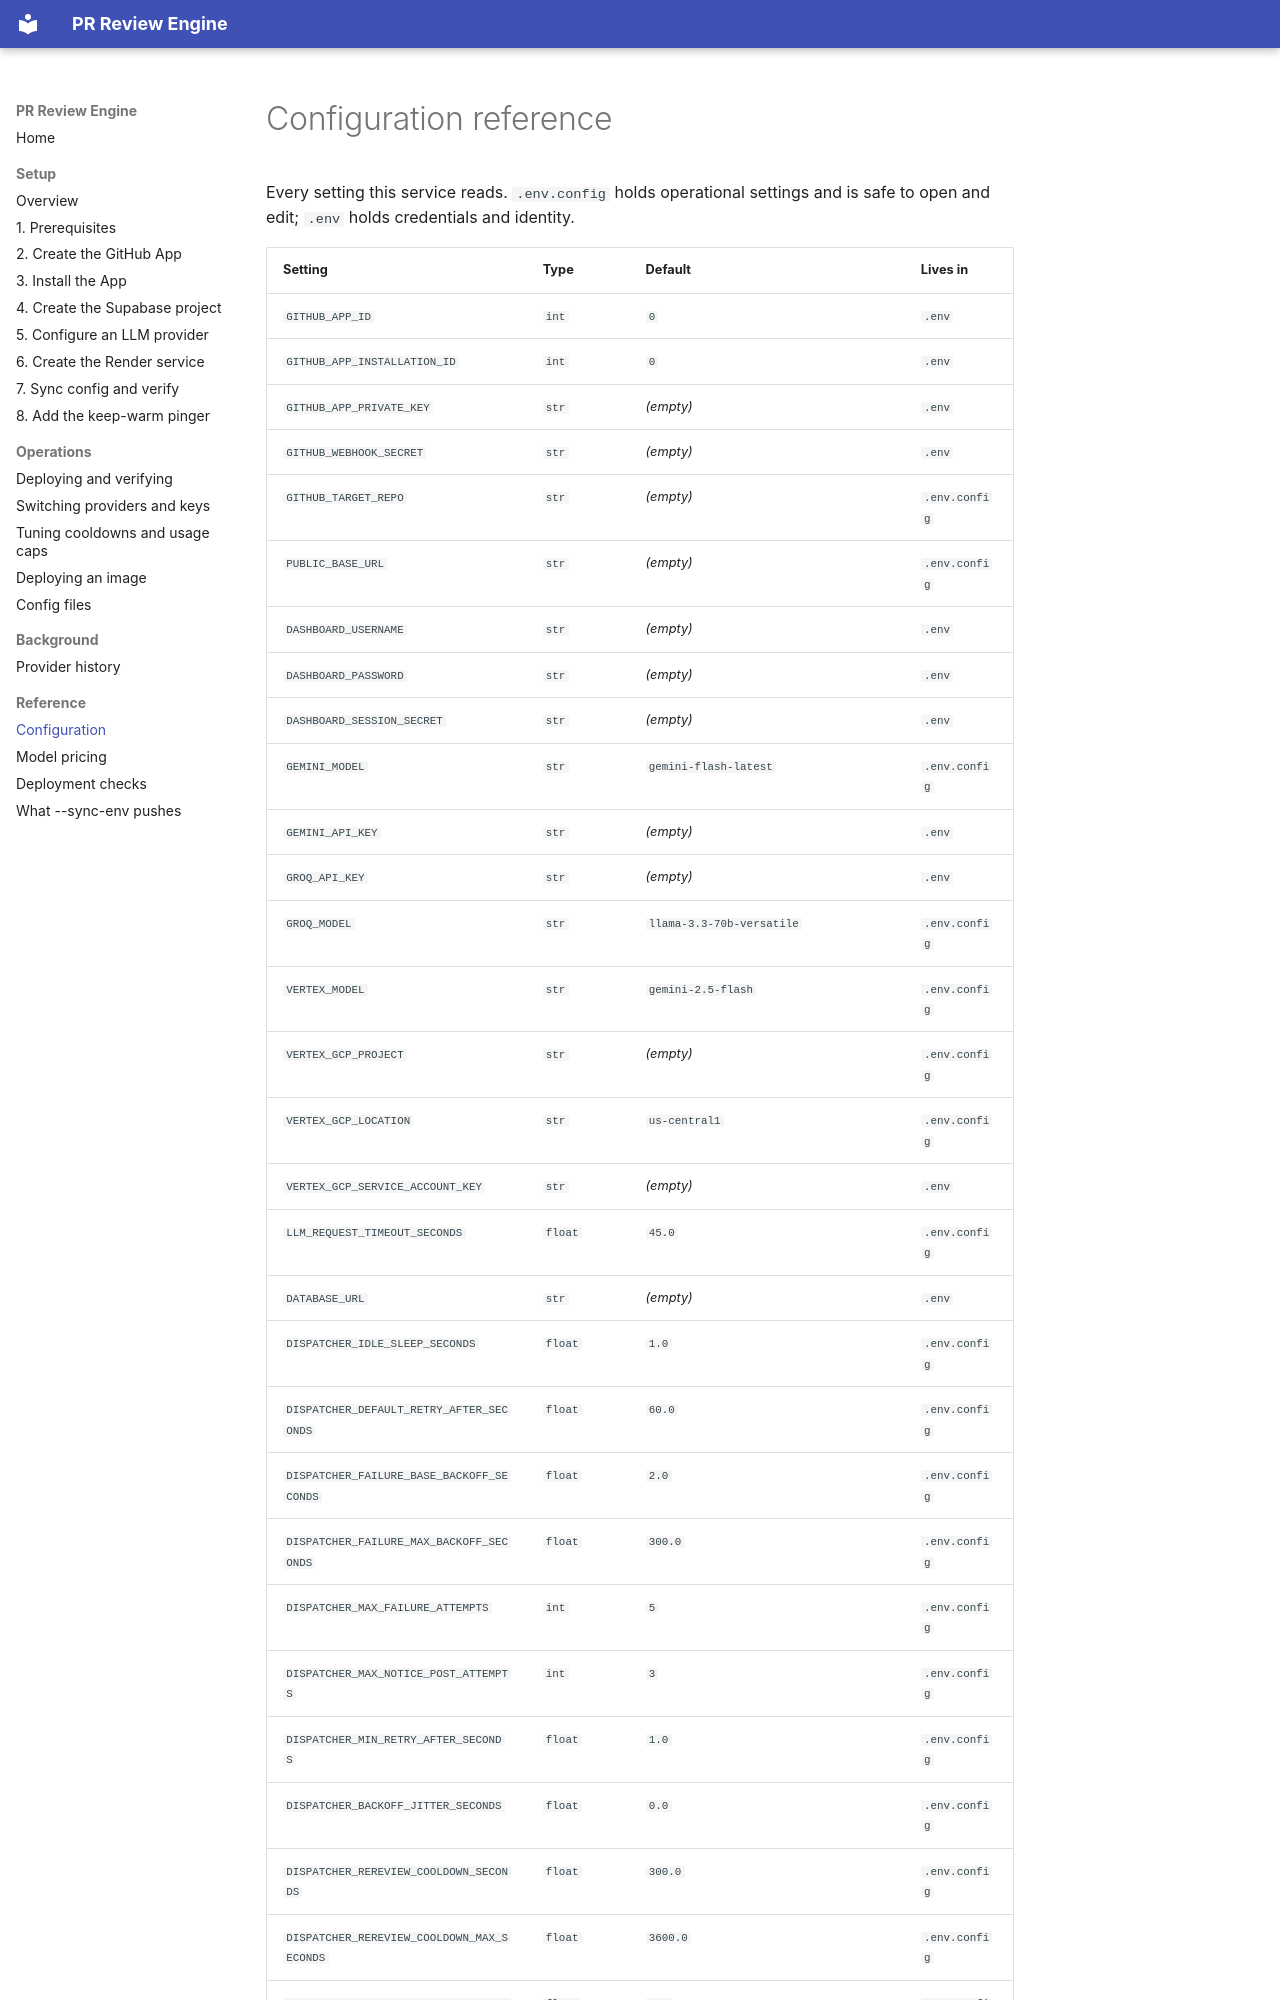

repository: TovTechOrg/pr-review-bot · page: reference/config/index.html · generator: mkdocs

<!-- generated by scripts.gen_docs -- do not edit by hand.
     Change the code it reads, then run: uv run python -m scripts.gen_docs -->

# Configuration reference

Every setting this service reads. `.env.config` holds operational settings and is safe to open and edit; `.env` holds credentials and identity.
